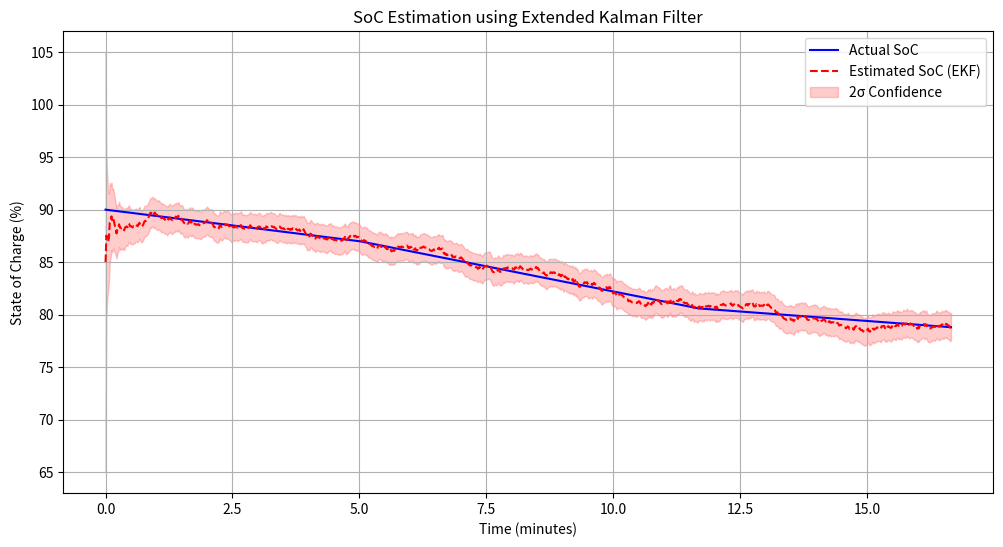
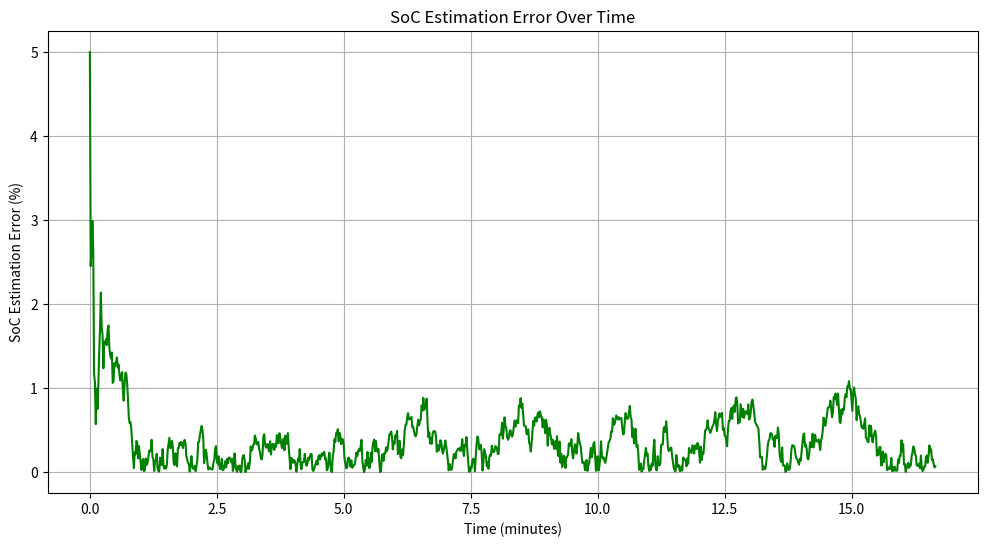
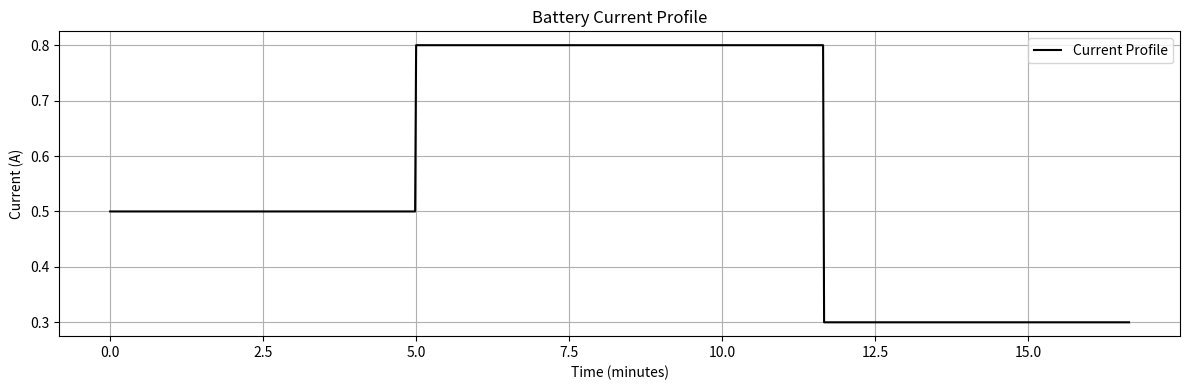

These charts were generated, in order, by the following Python code:
import numpy as np
import matplotlib.pyplot as plt
from scipy.linalg import inv

# ------------------------
# Battery Model Parameters
# ------------------------
Q_battery = 5000  # Battery capacity in Coulombs (1.4 Ah)
V_nominal = 3.7   # Nominal battery voltage
R_internal = 0.015  # Internal resistance (Ohms)
dt = 1  # Time step (seconds)
time_steps = 1000  # Total simulation time

# Time array
time = np.arange(time_steps)

# Load current profile (Varying current load)
I_load = np.zeros(time_steps)
I_load[:300] = 0.5   # First 300 seconds
I_load[300:700] = 0.8  # Between 300s and 700s
I_load[700:] = 0.3    # After 700s

# ------------------------
# EKF Initialization
# ------------------------
n = 1  # State dimension (SoC)

# Initial SoC
SoC_actual = np.zeros(time_steps)
SoC_actual[0] = 0.9  # Assume 90% SoC at start
SoC_estimated = np.zeros(time_steps)
SoC_estimated[0] = 0.85  # Initial estimation with some error

# Process and Measurement Noise Covariances
Q = np.array([[1e-6]])  # Process noise covariance
R = np.array([[1e-3]])  # Measurement noise covariance

# Initial Covariance Matrix
P = np.array([[0.01]])  # Initial uncertainty

# For storing uncertainty bounds
upper_bound = np.zeros(time_steps)
lower_bound = np.zeros(time_steps)
upper_bound[0] = SoC_estimated[0] + 2 * np.sqrt(P[0,0])
lower_bound[0] = SoC_estimated[0] - 2 * np.sqrt(P[0,0])

# ------------------------
# EKF Functions
# ------------------------
def state_transition(SoC, I, dt):
    """ Battery SoC transition model """
    return np.clip(SoC - (I * dt) / Q_battery, 0, 1)

def measurement_function(SoC, I):
    """ Measurement model: Battery voltage """
    OCV = V_nominal * (0.8 + 0.2 * SoC)
    return OCV - (I * R_internal)

def state_jacobian(SoC, I, dt):
    """ Jacobian of state transition function """
    return np.array([[1.0]])  # Linear model

def measurement_jacobian(SoC, I):
    """ Jacobian of measurement function """
    return np.array([[0.2 * V_nominal]])  # Derivative of OCV w.r.t SoC

# ------------------------
# Main EKF Estimation Loop
# ------------------------
for t in range(1, time_steps):
    # Actual SoC evolution (ground truth)
    SoC_actual[t] = state_transition(SoC_actual[t-1], I_load[t-1], dt)
    
    # 1. Predict step
    # State prediction
    SoC_pred = state_transition(SoC_estimated[t-1], I_load[t-1], dt)
    
    # Covariance prediction
    F = state_jacobian(SoC_estimated[t-1], I_load[t-1], dt)
    P_pred = F @ P @ F.T + Q
    
    # 2. Update step
    # Measurement prediction
    z_pred = measurement_function(SoC_pred, I_load[t])
    
    # Linearization
    H = measurement_jacobian(SoC_pred, I_load[t])
    
    # Kalman gain calculation
    S = H @ P_pred @ H.T + R
    K = P_pred @ H.T @ inv(S)
    
    # Actual measurement with noise
    z_actual = measurement_function(SoC_actual[t], I_load[t]) + np.sqrt(R[0,0]) * np.random.randn()
    
    # State update
    SoC_estimated[t] = np.clip(SoC_pred + K * (z_actual - z_pred), 0, 1)
    
    # Covariance update
    P = (np.eye(n) - K @ H) @ P_pred
    
    # Ensure positive definiteness
    P = (P + P.T) * 0.5
    P = np.maximum(P, 1e-10 * np.eye(n))
    
    # Store uncertainty bounds
    upper_bound[t] = np.clip(SoC_estimated[t] + 2 * np.sqrt(P[0,0]), 0, 1)
    lower_bound[t] = np.clip(SoC_estimated[t] - 2 * np.sqrt(P[0,0]), 0, 1)

# ------------------------
# Plot Results (Identical to Original)
# ------------------------
plt.figure(figsize=(12, 6))
plt.plot(time/60, SoC_actual*100, label="Actual SoC", color='b')
plt.plot(time/60, SoC_estimated*100, label="Estimated SoC (EKF)", linestyle="dashed", color='r')
plt.fill_between(time/60, lower_bound*100, upper_bound*100, alpha=0.2, color='r', label='2σ Confidence')
plt.xlabel("Time (minutes)")
plt.ylabel("State of Charge (%)")
plt.legend(loc='best')
plt.grid(True)
plt.title("SoC Estimation using Extended Kalman Filter")

plt.figure(figsize=(12, 6))
plt.plot(time/60, np.abs(SoC_actual - SoC_estimated) * 100, color='g')
plt.xlabel("Time (minutes)")
plt.ylabel("SoC Estimation Error (%)")
plt.title("SoC Estimation Error Over Time")
plt.grid(True)

plt.figure(figsize=(12, 4))
plt.plot(time/60, I_load, 'k-', label="Current Profile")
plt.xlabel("Time (minutes)")
plt.ylabel("Current (A)")
plt.title("Battery Current Profile")
plt.grid(True)
plt.legend()
plt.tight_layout()
plt.show()
